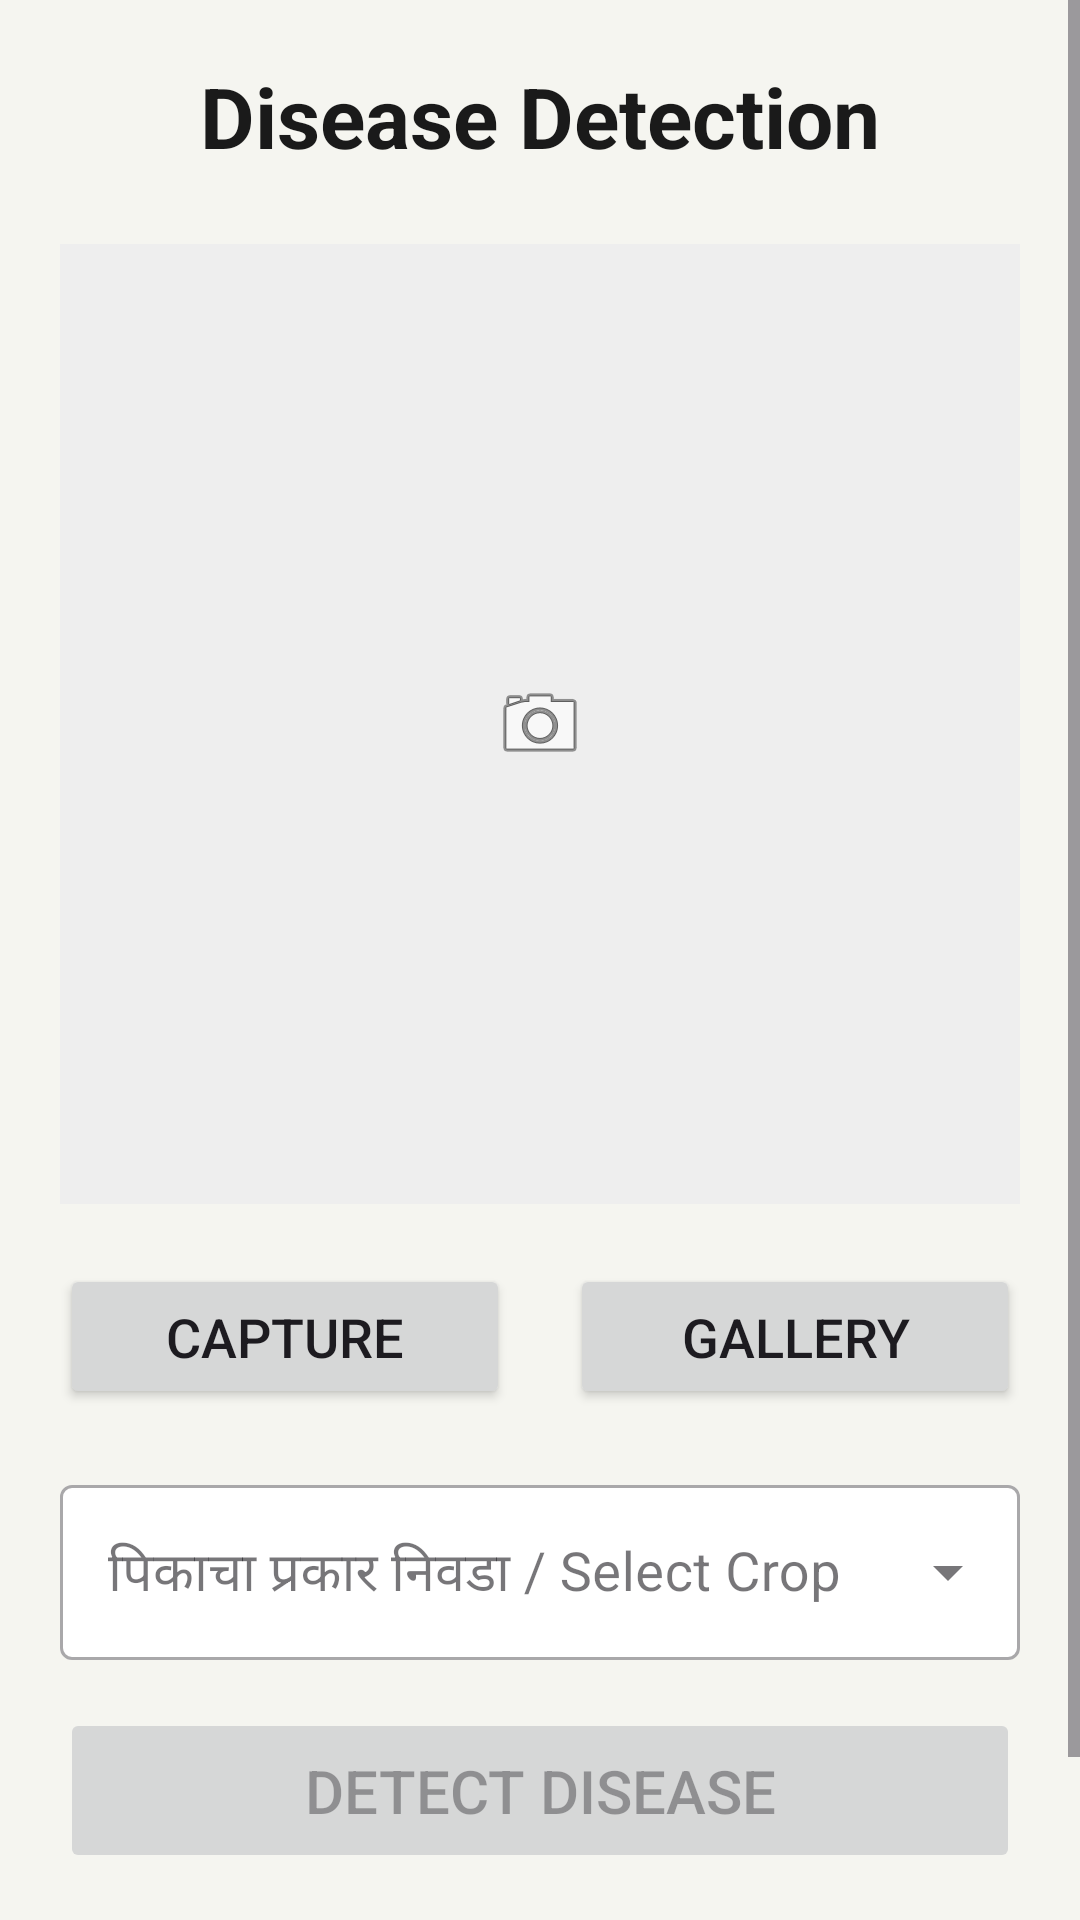

Android layout source for this screen:
<!-- AndroidManifest.xml: application theme Theme.MobileV2 -->
<!-- res/layout/fragment_disease_detection.xml -->
<?xml version="1.0" encoding="utf-8"?>
<ScrollView xmlns:android="http://schemas.android.com/apk/res/android"
    xmlns:app="http://schemas.android.com/apk/res-auto"
    android:layout_width="match_parent"
    android:layout_height="match_parent"
    android:fillViewport="true"
    android:background="@color/bg_color">

    <LinearLayout
        android:layout_width="match_parent"
        android:layout_height="wrap_content"
        android:orientation="vertical"
        android:padding="20dp"
        android:gravity="center_horizontal">

        <TextView
            android:layout_width="wrap_content"
            android:layout_height="wrap_content"
            android:text="Disease Detection"
            android:textSize="28sp"
            android:textStyle="bold"
            android:layout_marginBottom="24dp"
            android:textColor="@color/text_color"/>

        <ImageView
            android:id="@+id/iv_plant"
            android:layout_width="match_parent"
            android:layout_height="320dp"
            android:scaleType="centerInside"
            android:background="#EEEEEE"
            android:layout_marginBottom="20dp"
            android:src="@android:drawable/ic_menu_camera"/>

        <LinearLayout
            android:layout_width="match_parent"
            android:layout_height="wrap_content"
            android:orientation="horizontal"
            android:layout_marginBottom="20dp">

            <Button
                android:id="@+id/btn_capture"
                android:layout_width="0dp"
                android:layout_height="wrap_content"
                android:layout_weight="1"
                android:text="Capture"
                android:textSize="18sp"
                android:padding="12dp"
                android:layout_marginEnd="10dp"/>

            <Button
                android:id="@+id/btn_gallery"
                android:layout_width="0dp"
                android:layout_height="wrap_content"
                android:layout_weight="1"
                android:text="Gallery"
                android:textSize="18sp"
                android:padding="12dp"
                android:layout_marginStart="10dp"/>

        </LinearLayout>

        <com.google.android.material.textfield.TextInputLayout
            style="@style/Widget.MaterialComponents.TextInputLayout.OutlinedBox.ExposedDropdownMenu"
            android:layout_width="match_parent"
            android:layout_height="wrap_content"
            android:layout_marginBottom="16dp"
            app:hintEnabled="true"
            android:hint="पिकाचा प्रकार निवडा / Select Crop"
            app:boxBackgroundColor="@color/white">

            <AutoCompleteTextView
                android:id="@+id/auto_crop_type"
                android:layout_width="match_parent"
                android:layout_height="wrap_content"
                android:inputType="none"
                android:textSize="18sp"
                android:textColor="@color/text_color" />
        </com.google.android.material.textfield.TextInputLayout>

        <EditText
            android:id="@+id/et_other_crop"
            android:layout_width="match_parent"
            android:layout_height="wrap_content"
            android:layout_marginBottom="20dp"
            android:hint="इतर पिकाचे नाव / Enter Other Crop Name"
            android:visibility="gone"
            android:inputType="text"
            android:textSize="18sp"
            android:textColor="@color/text_color" />

        <Button
            android:id="@+id/btn_detect"
            android:layout_width="match_parent"
            android:layout_height="wrap_content"
            android:text="Detect Disease"
            android:textSize="20sp"
            android:padding="14dp"
            android:enabled="false"/>

        <ProgressBar
            android:id="@+id/progress_bar"
            android:layout_width="wrap_content"
            android:layout_height="wrap_content"
            android:visibility="gone"
            android:layout_marginTop="20dp"/>

        <TextView
            android:id="@+id/tv_result"
            android:layout_width="match_parent"
            android:layout_height="wrap_content"
            android:layout_marginTop="28dp"
            android:textSize="20sp"
            android:textColor="@color/text_color"/>

    </LinearLayout>
</ScrollView>
<!-- resources referenced by this layout -->
<resources>
  <color name="bg_color">#F5F5F0</color>
  <color name="text_color">#1A1A1A</color>
  <color name="white">#FFFFFFFF</color>
  <style name="Theme.MobileV2" parent="Base.Theme.MobileV2" />
  <style name="Base.Theme.MobileV2" parent="Theme.Material3.DayNight.NoActionBar">
          
          
      </style>
</resources>
